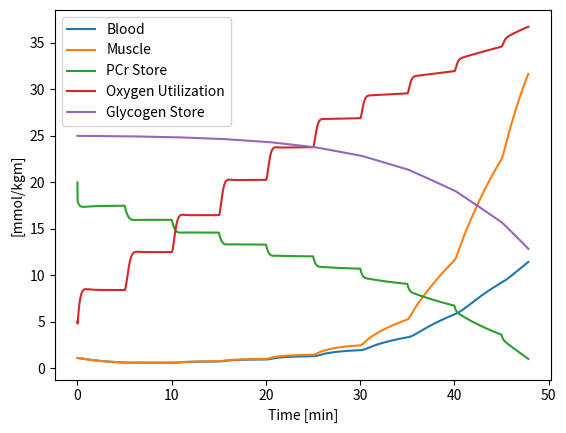

This chart was generated by the following Python code:
import numpy as np
import matplotlib.pyplot as plt
from scipy.integrate import solve_ivp


def Adenosine_Phosphates(CHEP_System, ATP, VO2a, VO2max, Pi, Lam, Sa=7, Sc=25, M3=0.96):
    # calculating hydrogen ion concentration
    pCO2 = 40 + 55 * (VO2a / VO2max)
    dbuff = 1 / 54
    pHm = 7.85 + dbuff * (0.8 * Pi - Lam) - 0.55 * np.log10(pCO2)
    H = 10 ** (-pHm)

    # Calculating Phosphates
    PCr = CHEP_System - ATP
    M1 = H * 1.66 * 10 ** 9
    Q = M1 * (PCr / (Sc - PCr))
    ADP = Sa * Q / (M3 + Q + Q ** 2)
    ATP = ADP * Q
    AMP = ADP ** 2
    Pi = Sc - PCr

    return PCr, Pi, ATP, ADP, AMP, M1, H, pHm

# Model with ODEs also considering Glycogen depletion (VO2max + VLamax)
def Model(t, y, ATP_Belastung, VO2max, vlamax, Ks1, Ks2, Ks3, Kelox, KpyrO2, T,
          VolRel_m, VolRel_b, Sc, Sa, M3, ATP_Ruhe, Vrel, PCr, Pi, ATP, ADP, AMP, M1, H, kdiff):

    # Allocating state of parameters to values within function
    GP, VO2a, Lam, Lab = y

    ## System of ODEs
    # 1. ODE
    dGP = VO2a * 0.233 + ((1 / (1 + (H ** 3 / Ks3))) * (vlamax / (1 + (Ks2 / (ADP * AMP))))) * 1.4 - ATP_Belastung - ATP_Ruhe

    # 2. ODE
    dVO2a = ((VO2max / (1 + (Ks1 / (ADP ** 2)))) - VO2a) / T

    # 3. ODE
    dLam = (VolRel_m ** -1) * (((1 / (1 + (H ** 3 / Ks3))) * (vlamax / (1 + (Ks2 / (ADP * AMP))))) - ((KpyrO2 * VO2a) / (1 + ((VolRel_m ** 2 * Kelox) / Lam ** 2)))) - (kdiff * (Lam - Lab))

    # 4. ODE
    dLab = Vrel * (kdiff * (Lam - Lab) - ((KpyrO2 * VO2a) / (1 + ((Vrel ** 2 * Kelox) / (Lab ** 2)))))

    return np.array([dGP, dVO2a, dLam, dLab])


## Call_Mader, function needed to initiate the calculations
# It takes 20 positional arguments, all have default values
# ATP_demand = demand in ATP-Equivalents per kg muscle per second; y02 = array containing initial parameters ([CHEP, VO2a, Lam, Lab]),
# VO2max = VO2max in ml/min/kgmuscle, vlamax = mmol/min/kgmuscle, Muscle_Active = Active compartment in relation to overall (!) body as decimal,
# Ks1 = halfmaximal activation of OxP 0.035 ** 2 (must be to power of two!), Ks2 = halfmaximal activation of glycolysis 0.15 ** 3 (must be to power of 3), Ks3 = halfmaximal activation of pH inhibition 10 ** -20.2, Kelox = halfmaximal activation of PDH (no power),
# ...other constants according to book


def call_Mader(ATP_demand=np.repeat(250, 30*60), y0s=np.array([25, 350 / 60 / 18.2, 1.1, 1.1]),
               VO2max=150, vlamax= 60, Muscle_Aktiv=0.26,
               Ks1=0.035 ** 2, Ks2=0.15 ** 3, Ks3=10 ** -20.2, Kelox=2, KpyrO2=0.01475, T=10, VolRel_m=0.75,
               VolRel_b=0.45, Sc=25, Sa=7, M3=0.96, ATP_temp=5, Pi_temp=5, H_temp=10 ** -7, ATP_Ruhe=0, Glycogen_full=25, VO2max_depleted_perc = 0.7):

    ## Allocating Input to variables within the function
    ATP = ATP_temp
    H = H_temp
    Pi = Pi_temp
    CHEP_System = np.array([y0s[0]])
    OxP = np.array([y0s[1]])
    Lactate_Muscle = np.array([y0s[2]])
    Lactate_Blood = np.array([y0s[3]])
    ATP_store = np.array([ATP_temp])
    pHm_store = np.array([np.log10(H_temp) * -1])
    AMP_store = np.array([0.0001])
    ADP_store = np.array([0.0001])
    Glycogen_store = np.array([Glycogen_full])
    Glycogen_perc = Glycogen_store / Glycogen_full
    VO2max_glyc_perc = VO2max_depleted_perc + (1 - VO2max_depleted_perc) * Glycogen_perc ** (1 / 4)

    # Controlling time span for RK45
    t_span = np.array([0, 1])

    # converting units
    vlamax = vlamax / 60
    VO2max = VO2max / 60
    Vrel = Muscle_Aktiv / (VolRel_b - Muscle_Aktiv)

    # for loop solving system of differential equations for every 1 second interval
    for n in range(0, len(ATP_demand)):

        # using initial values in first loop
        if n == 0:
            PCr, Pi, ATP, ADP, AMP, M1, H, pHm = Adenosine_Phosphates(CHEP_System, ATP, y0s[1], VO2max, Pi, y0s[2], Sa=Sa, Sc=Sc, M3=M3)
            kdiff = 0.065 * (y0s[3] ** -1.4)

        # using previously calculated values from second loop to end
        else:
            PCr, Pi, ATP, ADP, AMP, M1, H, pHm = Adenosine_Phosphates(x.y[0][1], ATP, x.y[1][1], VO2max, Pi, x.y[2][1], Sa=Sa, Sc=Sc, M3=M3)
            kdiff = 0.065 * (x.y[3][1] ** -1.4)

        # RK4 solving differential equations
        x = solve_ivp(Model, t_span, y0s, args=(
            ATP_demand[n],VO2max_glyc_perc * VO2max, Glycogen_perc * vlamax, Ks1, Ks2, Ks3, Kelox, KpyrO2, T,
            VolRel_m, VolRel_b, Sc, Sa, M3, ATP_Ruhe, Vrel, PCr, Pi, ATP, ADP, AMP, M1, H, kdiff), first_step=1, method="RK45", dense_output=True, vectorized=True)

        # storing data
        CHEP_System = np.append(CHEP_System, x.y[0][1])
        OxP = np.append(OxP, x.y[1][1])
        Lactate_Muscle = np.append(Lactate_Muscle, x.y[2][1])
        Lactate_Blood = np.append(Lactate_Blood, x.y[3][1])
        ATP_store = np.append(ATP_store, ATP)
        pHm_store = np.append(pHm_store, pHm)
        AMP_store = np.append(AMP_store, AMP)
        ADP_store = np.append(ADP_store, ADP)
        Glycogen_store = np.append(Glycogen_store, (Glycogen_store[-1] - (((1 / (1 + (H ** 3 / Ks3))) * (vlamax / (1 + (Ks2 / (ADP * AMP))))) / 1000 / 2 * 180.156)))


        # Setting new start values for next loop
        y0s = np.array([x.y[0][1], x.y[1][1], x.y[2][1], x.y[3][1]])
        Glycogen_perc = Glycogen_store[-1]/Glycogen_full
        VO2max_glyc_perc = VO2max_depleted_perc + (1 - VO2max_depleted_perc) * Glycogen_perc ** (1/4)


        # Contractioninsufficiency Criteria PCr <= 1
        if x.y[0][1] - ATP <= 1:
            break
        elif Glycogen_store[-1] < 0.1:
            break

    # reporting ending status
    if x.message == 'The solver successfully reached the end of the integration interval.':
        print('Calculation successfull')
    else:
        print('Beware. An Error occured during the calculation!')

    return CHEP_System, OxP, Lactate_Muscle, Lactate_Blood, ATP_store, pHm_store, AMP_store, ADP_store, Glycogen_store

# Creating an athlete for the simulation
VO2max = 150
VLamax = 60
Muscle_Aktiv = 0.26
VolRel_b = 0.45
bw = 70

# Creating a bout of exercise, here a step test
Steps = [50, 75, 100, 125, 150, 175, 200, 225, 250, 275, 300, 325, 350]
ATP_demand = np.array([])
for Step in Steps:
    ATP_demand = np.append(ATP_demand, np.repeat(Step, 5*60) / (bw * Muscle_Aktiv) * 0.0465)

# calling the function
CHEP_System, OxP, Lactate_Muscle, Lactate_Blood, ATP_store, pHm_store, AMP_store, ADP_store, Glycogen_store = call_Mader(ATP_demand= ATP_demand, VO2max=VO2max, vlamax=VLamax, VolRel_b=VolRel_b)

# Creating Visualisations
## Lactate kinetics in blood [mmol/L] and muscle [mmol/kgm]
time_min = np.arange(0, len(Lactate_Blood), 1) / 60
plt.plot(time_min, Lactate_Blood, label = 'Blood')
plt.plot(time_min, Lactate_Muscle, label = 'Muscle')
plt.xlabel('Time [min]')
plt.ylabel('Lactate Concentration')
plt.legend()
plt.show()

## PCr Stores [mmol/kgm]
plt.plot(time_min, CHEP_System-ATP_store, label = 'PCr Store')
plt.xlabel('Time [min]')
plt.ylabel('[mmol/kgm]')
plt.legend()
plt.show()

## Oxygen utilization (ml / min / kg)
plt.plot(time_min, OxP * 60 * Muscle_Aktiv, label= 'Oxygen Utilization')
plt.xlabel('Time [min]')
plt.ylabel('ml / min / kg')
plt.legend()
plt.show()

## Glycogen Store
plt.plot(time_min, Glycogen_store, label= 'Glycogen Store')
plt.xlabel('Time [min]')
plt.ylabel('[mmol/kgm]')
plt.legend()
plt.show()

